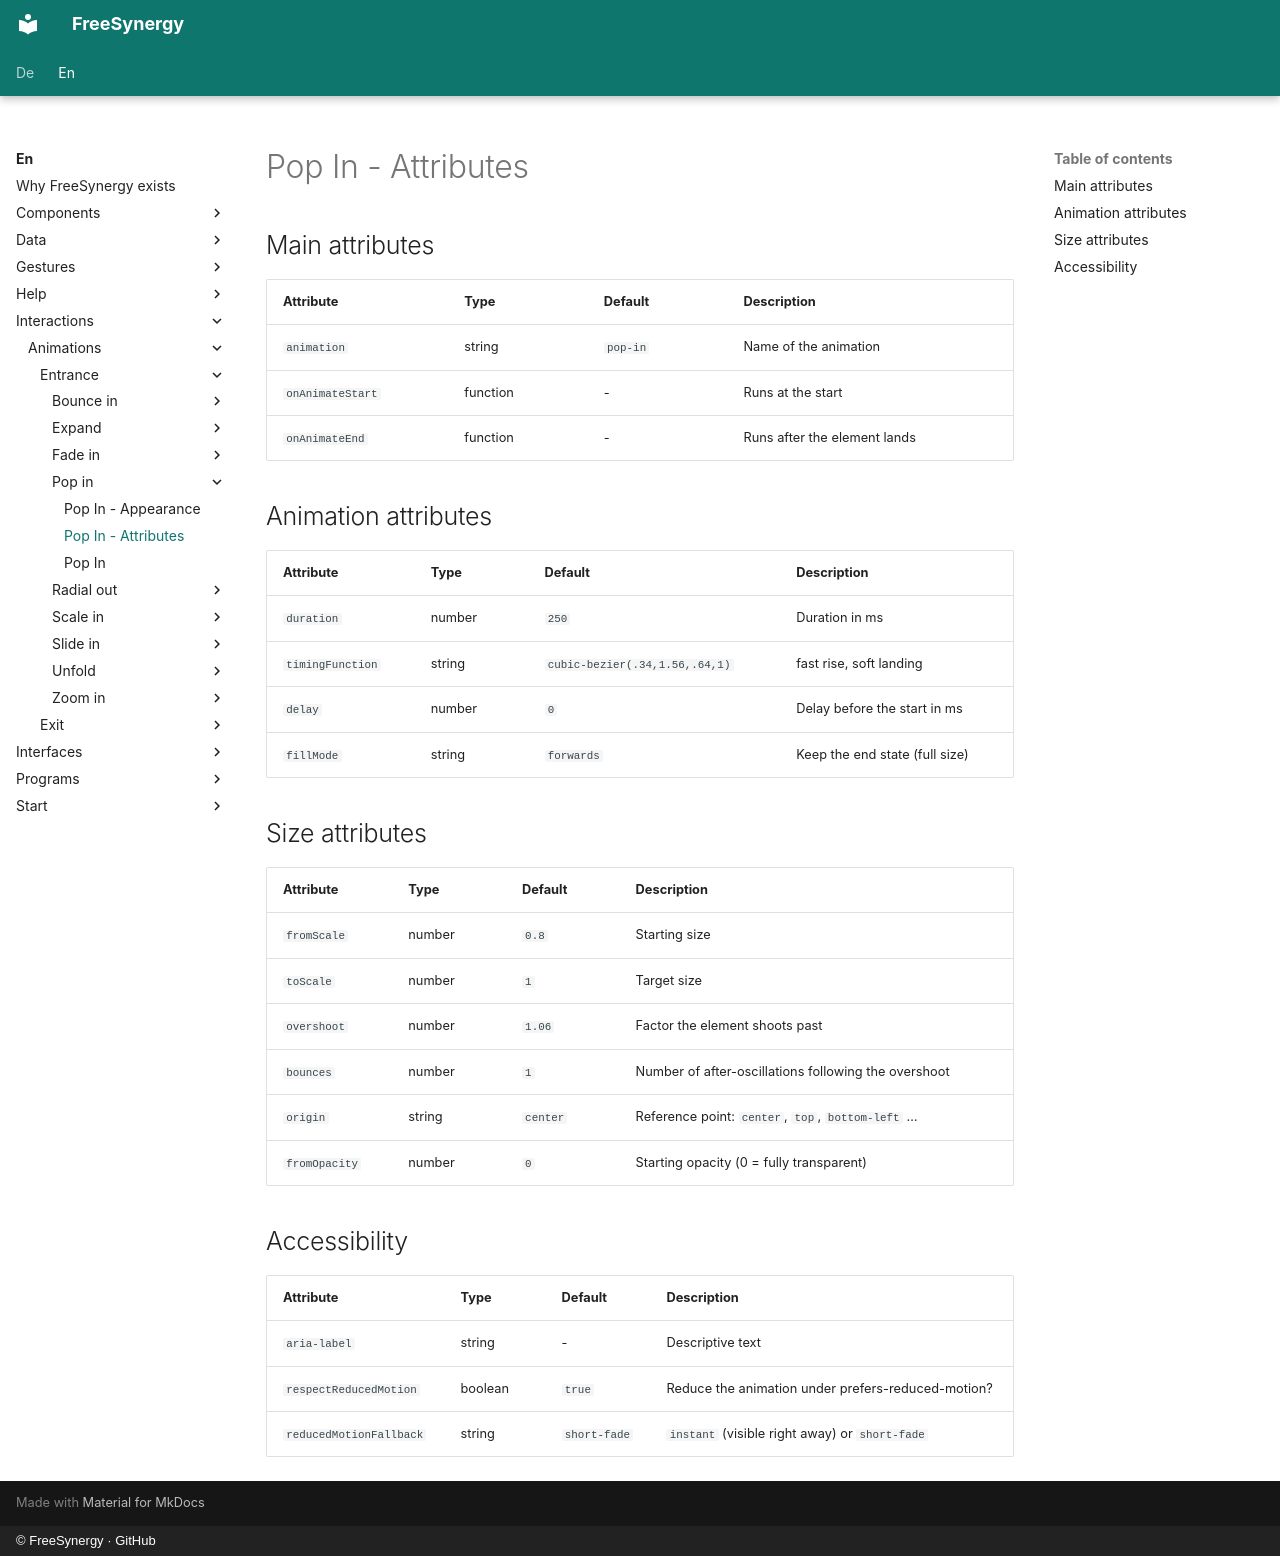

repository: FreeSynergy/fs-documentation · page: en/interactions/animations/entrance/pop-in/attributes/index.html · generator: mkdocs · copyright: © FreeSynergy · GitHub

# Pop In - Attributes

## Main attributes

| Attribute | Type | Default | Description |
|-----------|------|---------|-------------|
| `animation` | string | `pop-in` | Name of the animation |
| `onAnimateStart` | function | - | Runs at the start |
| `onAnimateEnd` | function | - | Runs after the element lands |

## Animation attributes

| Attribute | Type | Default | Description |
|-----------|------|---------|-------------|
| `duration` | number | `250` | Duration in ms |
| `timingFunction` | string | `cubic-bezier(.34,1.56,.64,1)` | fast rise, soft landing |
| `delay` | number | `0` | Delay before the start in ms |
| `fillMode` | string | `forwards` | Keep the end state (full size) |

## Size attributes

| Attribute | Type | Default | Description |
|-----------|------|---------|-------------|
| `fromScale` | number | `0.8` | Starting size |
| `toScale` | number | `1` | Target size |
| `overshoot` | number | `1.06` | Factor the element shoots past |
| `bounces` | number | `1` | Number of after-oscillations following the overshoot |
| `origin` | string | `center` | Reference point: `center`, `top`, `bottom-left` … |
| `fromOpacity` | number | `0` | Starting opacity (0 = fully transparent) |

## Accessibility

| Attribute | Type | Default | Description |
|-----------|------|---------|-------------|
| `aria-label` | string | - | Descriptive text |
| `respectReducedMotion` | boolean | `true` | Reduce the animation under prefers-reduced-motion? |
| `reducedMotionFallback` | string | `short-fade` | `instant` (visible right away) or `short-fade` |
